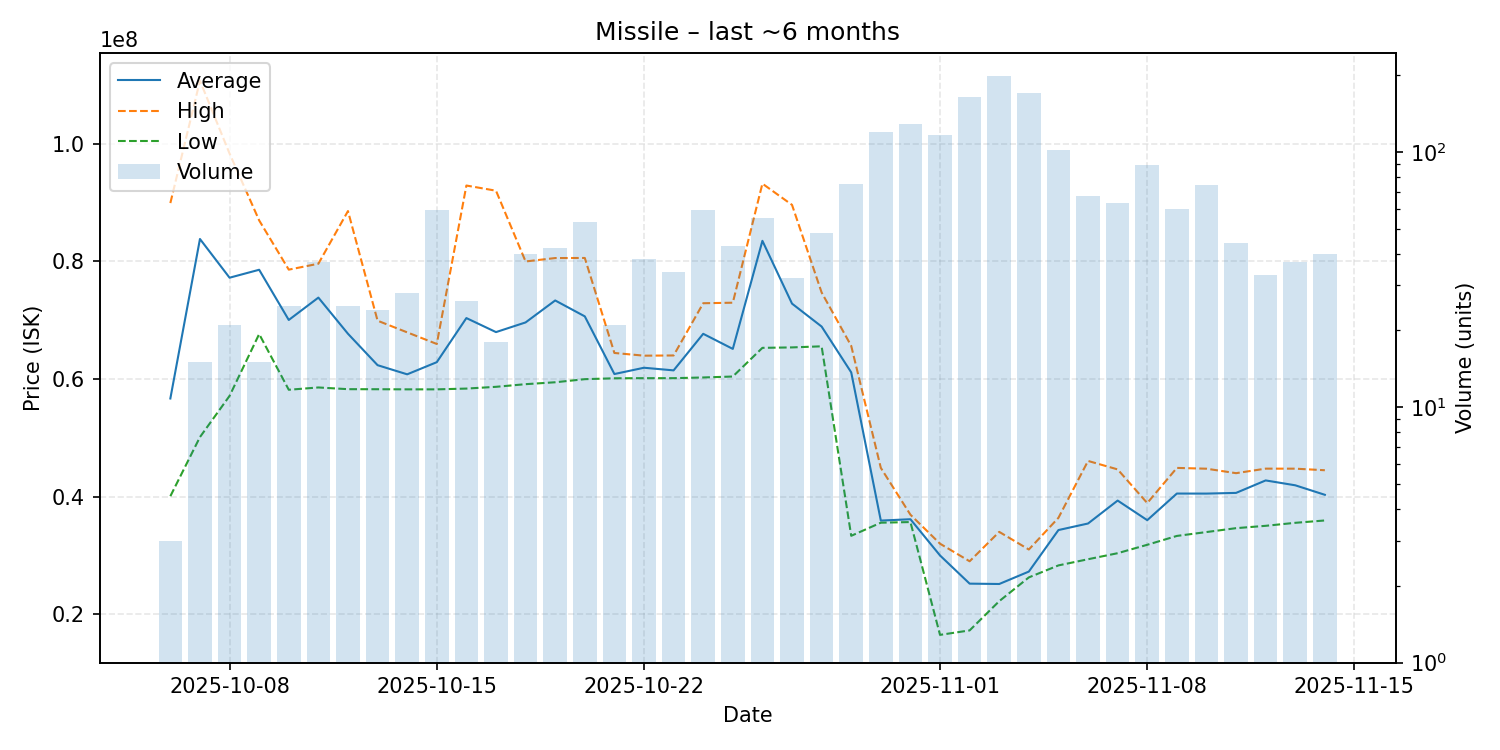

The file beside this chart, header and first rows:
date, average, highest, lowest, order_count, volume
2025-10-06, 56676667, 89900000, 40065000, 3, 3
2025-10-07, 83792000, 110700000, 50115000, 13, 15
2025-10-08, 77210000, 98320000, 57120000, 21, 21
2025-10-09, 78560667, 86950000, 67630000, 14, 15
2025-10-10, 70025200, 78580000, 58160000, 24, 25
2025-10-11, 73826216, 79585000, 58550000, 33, 37
2025-10-12, 67680000, 88540000, 58260000, 25, 25
2025-10-13, 62340000, 69900000, 58250000, 24, 24
2025-10-14, 60784643, 67920000, 58230000, 27, 28
2025-10-15, 62850000, 65945000, 58230000, 48, 59
2025-10-16, 70347308, 92880000, 58360000, 26, 26
2025-10-17, 67962778, 92000000, 58660000, 17, 18
2025-10-18, 69608250, 79970000, 59110000, 37, 40
2025-10-19, 73341190, 80550000, 59435000, 39, 42
2025-10-20, 70637736, 80565000, 59960000, 41, 53
2025-10-21, 60833333, 64415000, 60110000, 20, 21
2025-10-22, 61902632, 63955000, 60130000, 35, 38
2025-10-23, 61455588, 63990000, 60130000, 31, 34
2025-10-24, 67671695, 72870000, 60250000, 48, 59
2025-10-25, 65106047, 72960000, 60410000, 40, 43
2025-10-26, 83478545, 93200000, 65285000, 44, 55
2025-10-27, 72805000, 89590000, 65360000, 28, 32
2025-10-28, 68906458, 74700000, 65545000, 41, 48
2025-10-29, 61118533, 65620000, 33330000, 68, 75
2025-10-30, 35920000, 44880000, 35560000, 91, 120
2025-10-31, 36150000, 36920000, 35670000, 106, 129
2025-11-01, 29990000, 31990000, 16490000, 93, 117
2025-11-02, 25200000, 29000000, 17250000, 106, 164
2025-11-03, 25140000, 34000000, 22220000, 137, 198
2025-11-04, 27250000, 31000000, 26260000, 111, 170
2025-11-05, 34310000, 36390000, 28300000, 79, 102
2025-11-06, 35423134, 46060000, 29350000, 54, 67
2025-11-07, 39323492, 44620000, 30375000, 46, 63
2025-11-08, 35990563, 38900000, 31805000, 79, 89
2025-11-09, 40515833, 44875000, 33310000, 56, 60
2025-11-10, 40509054, 44740000, 33970000, 47, 74
2025-11-11, 40626136, 43980000, 34630000, 39, 44
2025-11-12, 42746364, 44750000, 35030000, 32, 33
2025-11-13, 41918108, 44745000, 35540000, 28, 37
2025-11-14, 40301750, 44480000, 35940000, 37, 40
